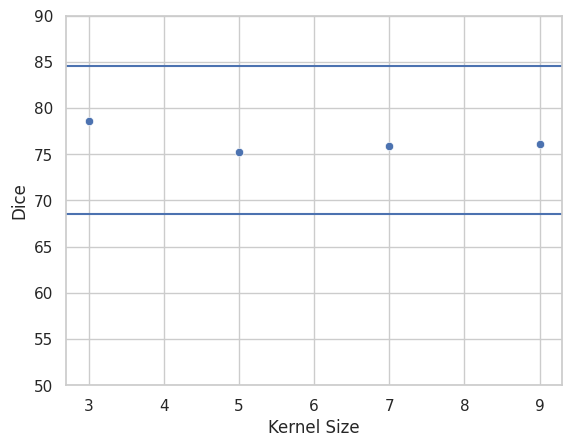

The matplotlib source for this figure: (Note: this script raises an exception after producing the figure.)
#%%

import seaborn as sns
import numpy as np
import pandas as pd
import matplotlib.pyplot as plt

kernel_size = [3, 5, 7, 9]
dice = [78.62, 75.22, 75.88, 76.09]
deviation = [1.58, 1.45, 1.59, 1.55]

sns.set_theme(style="whitegrid")

df = pd.DataFrame(list(zip(kernel_size, dice, deviation)), columns= ['Kernel Size', 'Dice', 'Deviation'])

ax = sns.scatterplot(data=df, x="Kernel Size", y="Dice") #, errorbar="Deviation")
ax.set(ylim=(50, 90))

ax.axhline(84.59)
ax.axhline(68.56)

plt.savefig('/home/<user>/Documents/temp/NeurIps/kernelk_size.svg')
plt.show()

kernel_size = [10, 30, 50, 90]
dice = [80.17, 75.88, 67.83, 65.67]
deviation = [1.59, 1.59, 1.78, 1.9]

sns.set_theme(style="whitegrid")

df = pd.DataFrame(list(zip(kernel_size, dice, deviation)), columns= ['Steps', 'Dice', 'Deviation'])

ax = sns.scatterplot(data=df, x="Steps", y="Dice") #, errorbar="Deviation")
ax.set(ylim=(50, 90))

ax.axhline(84.59)
ax.axhline(68.56)

plt.savefig('/home/<user>/Documents/temp/NeurIps/step_size.svg')
plt.show()
# %%
